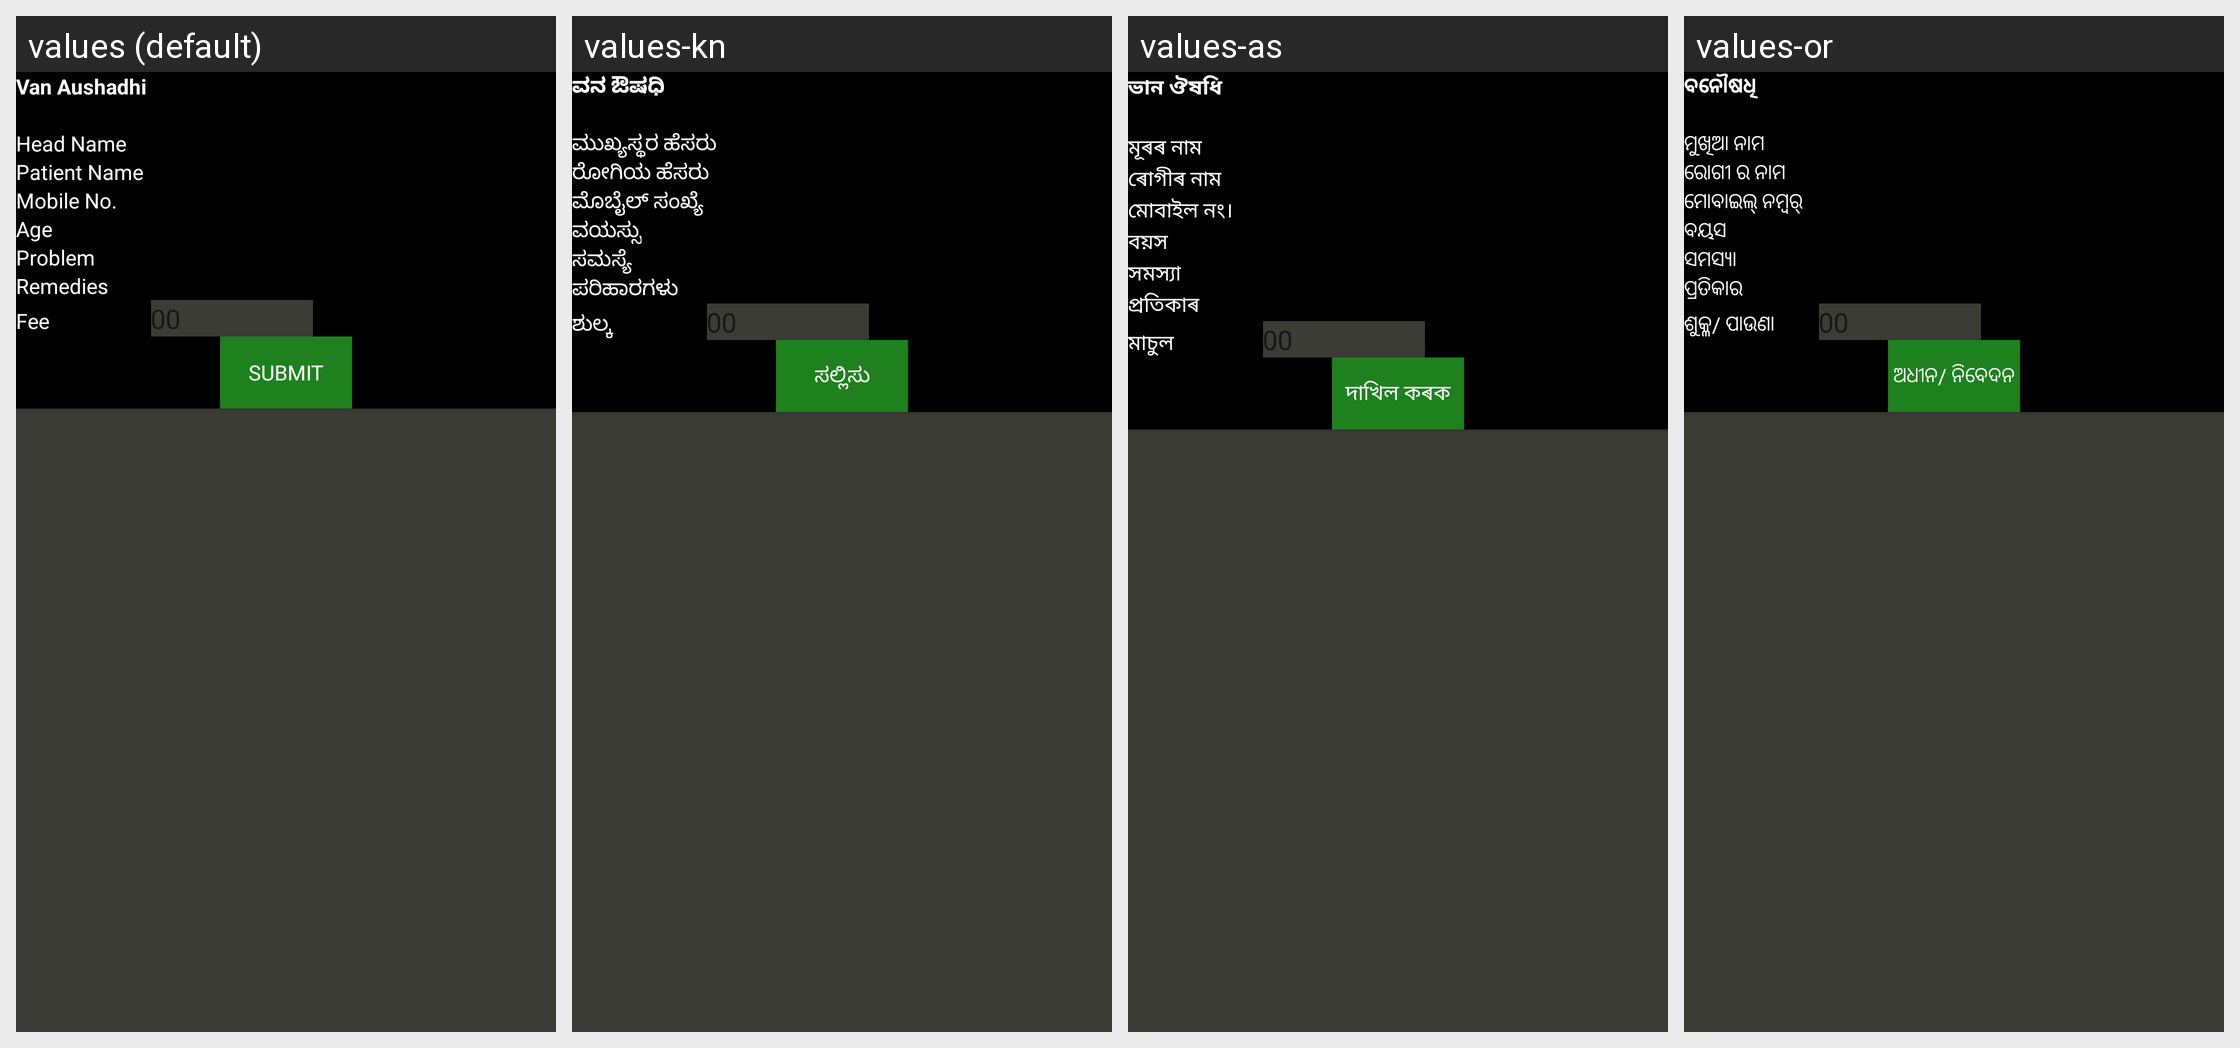

Here is an Android app screen in its default locale and in the app's own translations. Write out the translated-string differences for the strings that appear on this screen.
Android screen res/layout/activity_van_aushadhi_add_member.xml rendered under 4 locales, left to right: values (default), values-kn, values-as, values-or. Device: Nexus 5 (rendered at 1080×1920; each locale shown at half size, 540×960, under a caption strip naming it); theme AppTheme.
Other locales in the repository, not shown: values-bn, values-gu, values-hi.
Strings drawn on this screen, with the default value and each locale's value (text and hints the layout hard-codes, and strings that could not be matched under every locale, appear in the picture but are not listed):

vanaushadhi
  values: Van Aushadhi
  values-kn: ವನ ಔಷಧಿ
  values-as: ভান ঔষধি
  values-or: ବନୌଷଧି

head_name
  values: Head Name
  values-kn: ಮುಖ್ಯಸ್ಥರ ಹೆಸರು
  values-as: মূৰৰ নাম
  values-or: ମୁଖିଆ ନାମ

pat_name
  values: Patient Name
  values-kn: ರೋಗಿಯ ಹೆಸರು
  values-as: ৰোগীৰ নাম
  values-or: ରୋଗୀ ର ନାମ

mobile_no
  values: Mobile No.
  values-kn: ಮೊಬೈಲ್ ಸಂಖ್ಯೆ
  values-as: মোবাইল নং।
  values-or: ମୋବାଇଲ୍ ନମ୍ବର୍

age
  values: Age
  values-kn: ವಯಸ್ಸು
  values-as: বয়স
  values-or: ବୟସ

problem
  values: Problem
  values-kn: ಸಮಸ್ಯೆ
  values-as: সমস্যা
  values-or: ସମସ୍ୟା

prescription
  values: Remedies
  values-kn: ಪರಿಹಾರಗಳು
  values-as: প্ৰতিকাৰ
  values-or: ପ୍ରତିକାର

fee
  values: Fee
  values-kn: ಶುಲ್ಕ
  values-as: মাচুল
  values-or: ଶୁକ୍ଳ/ ପାଉଣା

submit
  values: Submit
  values-kn: ಸಲ್ಲಿಸು
  values-as: দাখিল কৰক
  values-or: ଅଧୀନ/ ନିବେଦନ
